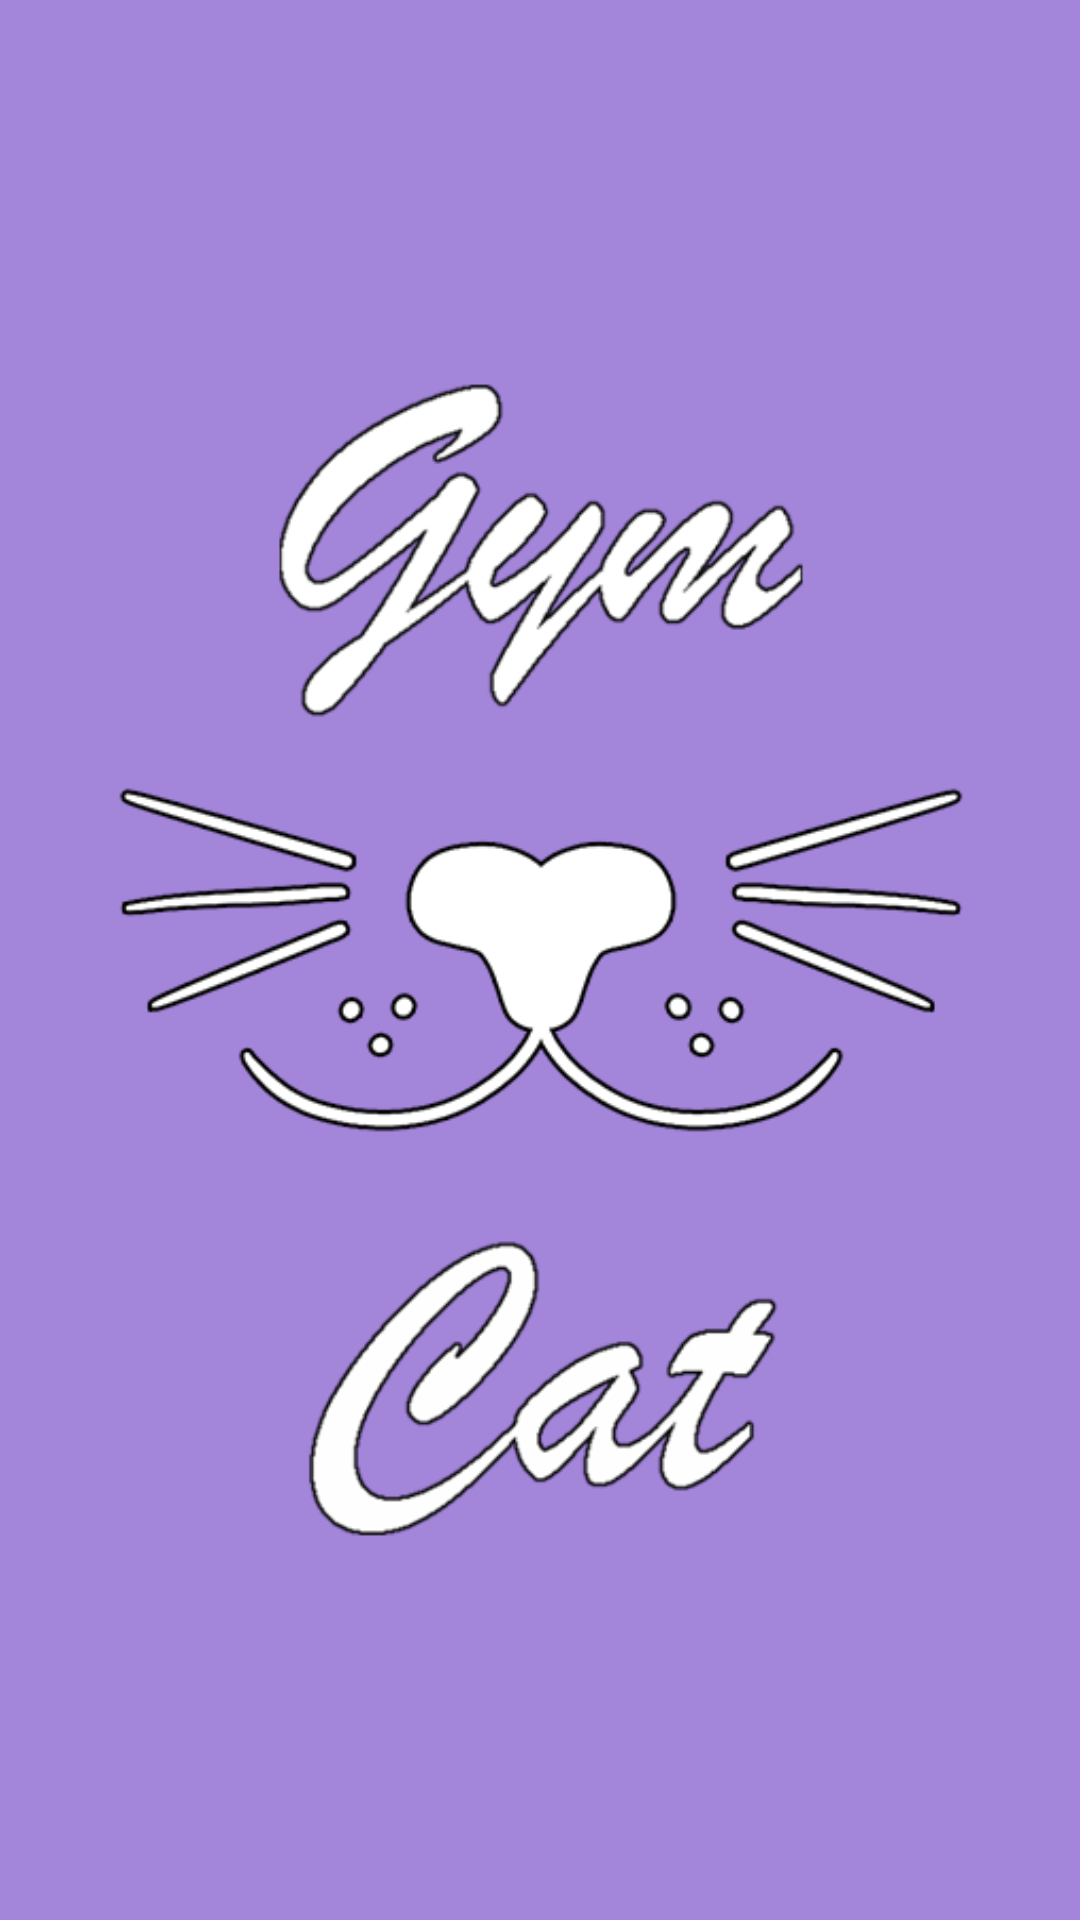

Here is an Android app screen rendered from its layout file. Give the layout XML and the strings, colors and styles it references.
<!-- AndroidManifest.xml: application theme Theme.Light -->
<!-- res/layout/splash_screen.xml -->
<?xml version="1.0" encoding="utf-8"?>
<LinearLayout xmlns:android="http://schemas.android.com/apk/res/android"
    xmlns:app="http://schemas.android.com/apk/res-auto"
    xmlns:tools="http://schemas.android.com/tools"
    android:layout_width="match_parent"
    android:layout_height="match_parent"
    android:background="?attr/background_color"
    android:gravity="center"
    android:orientation="vertical"
    tools:context=".SplashScreen">

    <ImageView
        android:layout_width="870px"
        android:layout_height="1180px"
        android:src="@drawable/home" />

</LinearLayout>
<!-- resources referenced by this layout -->
<resources>
  <!-- drawable home: png bitmap (drawable, 56978 bytes) -->
  <style name="Theme.Light" parent="Theme.MaterialComponents.DayNight.NoActionBar">
          
          <item name="colorPrimary">#715D98</item>
          <item name="colorPrimaryVariant">#A385DA</item>
          <item name="colorOnPrimary">@color/white</item>
          
          <item name="colorSecondary">#FFFFFF</item>
          <item name="colorSecondaryVariant">#FFFFFF</item>
          <item name="colorOnSecondary">@color/black</item>
          
          <item name="android:statusBarColor" tools:targetApi="l">#A385DA</item>
          
          <item name="background_color">#A385DA</item>
          <item name="android:windowAnimationStyle">@style/WindowAnimationTransition</item>
          
          <item name="colorControlNormal">#BFFFFFFF</item>
          <item name="colorControlActivated">#BFFFFFFF</item>
      </style>
  <style name="WindowAnimationTransition">
          <item name="android:windowEnterAnimation">@android:anim/fade_in</item>
          <item name="android:windowExitAnimation">@android:anim/fade_out</item>
      </style>
  <!-- not gathered from this repository: default colours our renderer supplied (Android Studio template values) -->
  <color name="black">#FF000000</color>
  <color name="white">#FFFFFFFF</color>
</resources>
